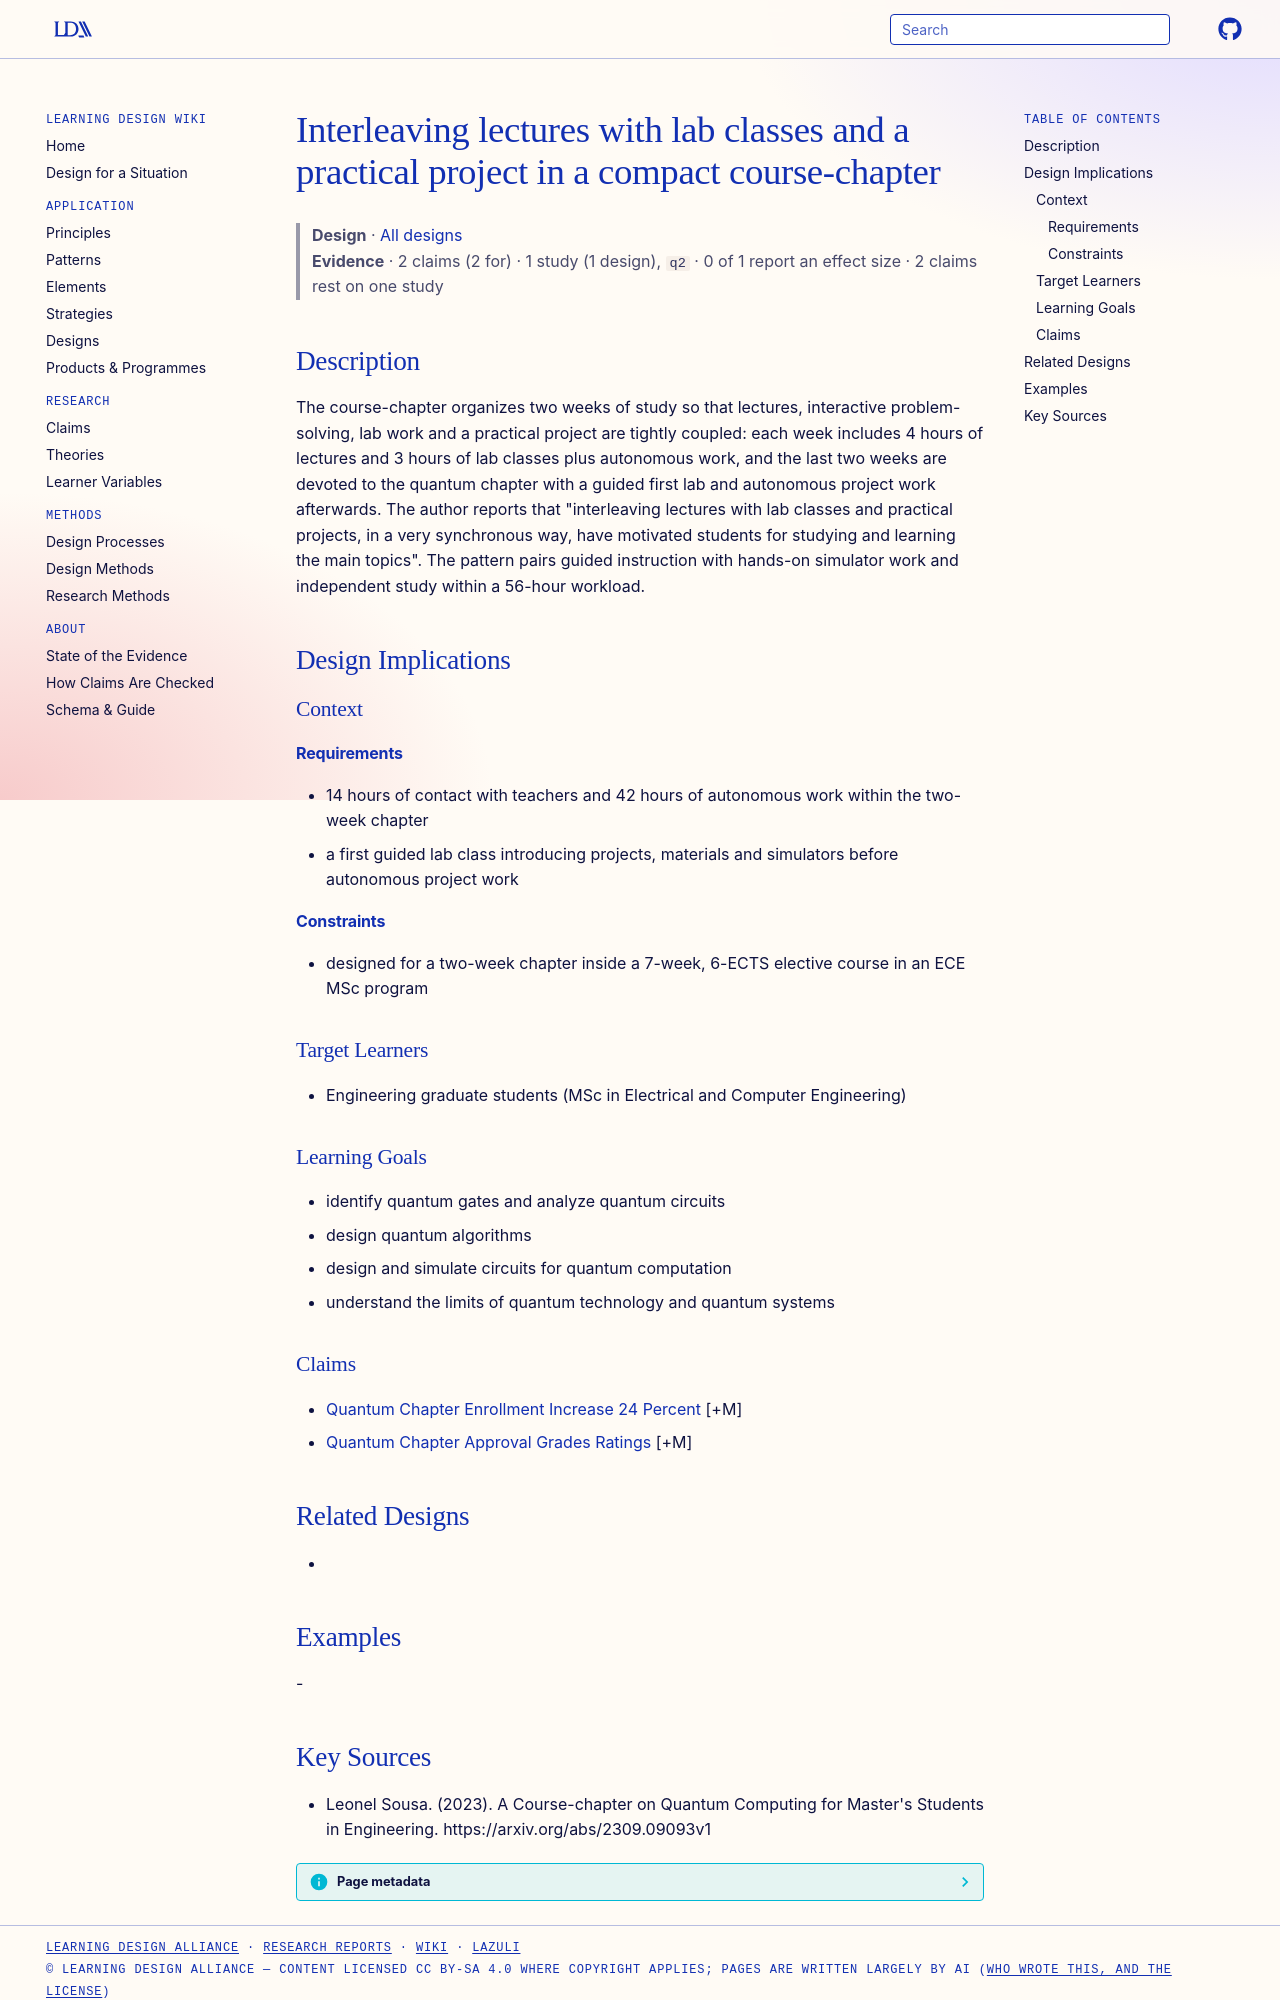

repository: Learning-Design-Alliance/learning-wiki · page: designs/interleaved-lectures-labs-project-quantum-chapter/index.html · generator: mkdocs

---
type: design
id: interleaved-lectures-labs-project-quantum-chapter
title: Interleaving lectures with lab classes and a practical project in a compact course-chapter
description: "The course-chapter organizes two weeks of study so that lectures, interactive problem-solving, lab work and a practical project are tightly coupled: each week includes 4 hours of lectures and 3 hours of lab classes pl..."
status: review
generated:
  by: "process:settle-candidates"
  at: 2026-11-20
sources:
  - id: leonel-sousa-2023
    resource: "https://arxiv.org/abs/2309.09093v1"
    title: "Leonel Sousa. (2023). A Course-chapter on Quantum Computing for Master's Students in Engineering. https://arxiv.org/abs/2309.09093v1"
    author: Leonel Sousa
---

# Interleaving lectures with lab classes and a practical project in a compact course-chapter

> **Design** · [All designs](index.md)
> **Evidence** · 2 claims (2 for) · 1 study (1 design), `q2` · 0 of 1 report an effect size · 2 claims rest on one study

## Description
The course-chapter organizes two weeks of study so that lectures, interactive problem-solving, lab work and a practical project are tightly coupled: each week includes 4 hours of lectures and 3 hours of lab classes plus autonomous work, and the last two weeks are devoted to the quantum chapter with a guided first lab and autonomous project work afterwards. The author reports that "interleaving lectures with lab classes and practical projects, in a very synchronous way, have motivated students for studying and learning the main topics". The pattern pairs guided instruction with hands-on simulator work and independent study within a 56-hour workload.

## Design Implications

### Context
#### Requirements
- 14 hours of contact with teachers and 42 hours of autonomous work within the two-week chapter
- a first guided lab class introducing projects, materials and simulators before autonomous project work
#### Constraints
- designed for a two-week chapter inside a 7-week, 6-ECTS elective course in an ECE MSc program

### Target Learners
- Engineering graduate students (MSc in Electrical and Computer Engineering)

### Learning Goals
- identify quantum gates and analyze quantum circuits
- design quantum algorithms
- design and simulate circuits for quantum computation
- understand the limits of quantum technology and quantum systems

### Claims
- [Quantum Chapter Enrollment Increase 24 Percent](../claims/quantum-chapter-enrollment-increase-24-percent.md) [+M]
- [Quantum Chapter Approval Grades Ratings](../claims/quantum-chapter-approval-grades-ratings.md) [+M]

## Related Designs
- 

## Examples
-
